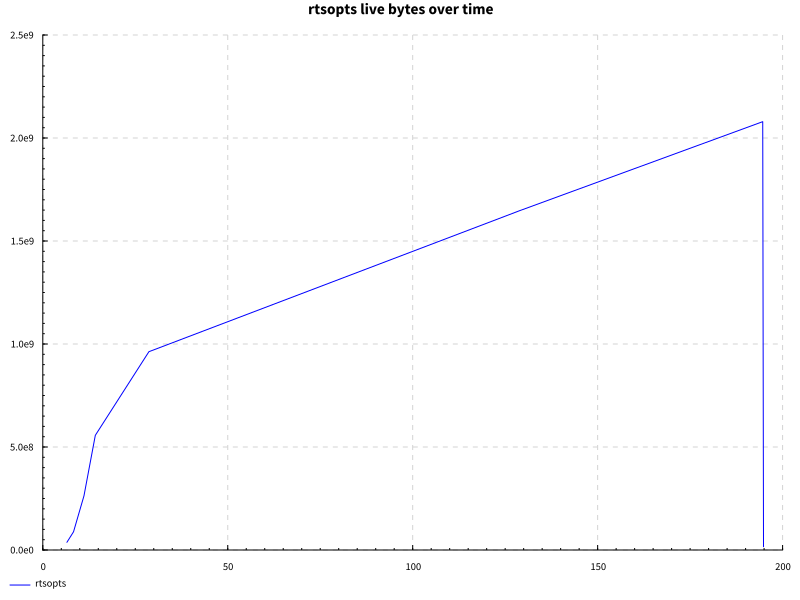

Source data for this figure (header and first rows):
name, success, samples, startup, setup, experiment, maxResidency
edit, True, 200, 18.88, 0.0, 171.7, 1982MB
